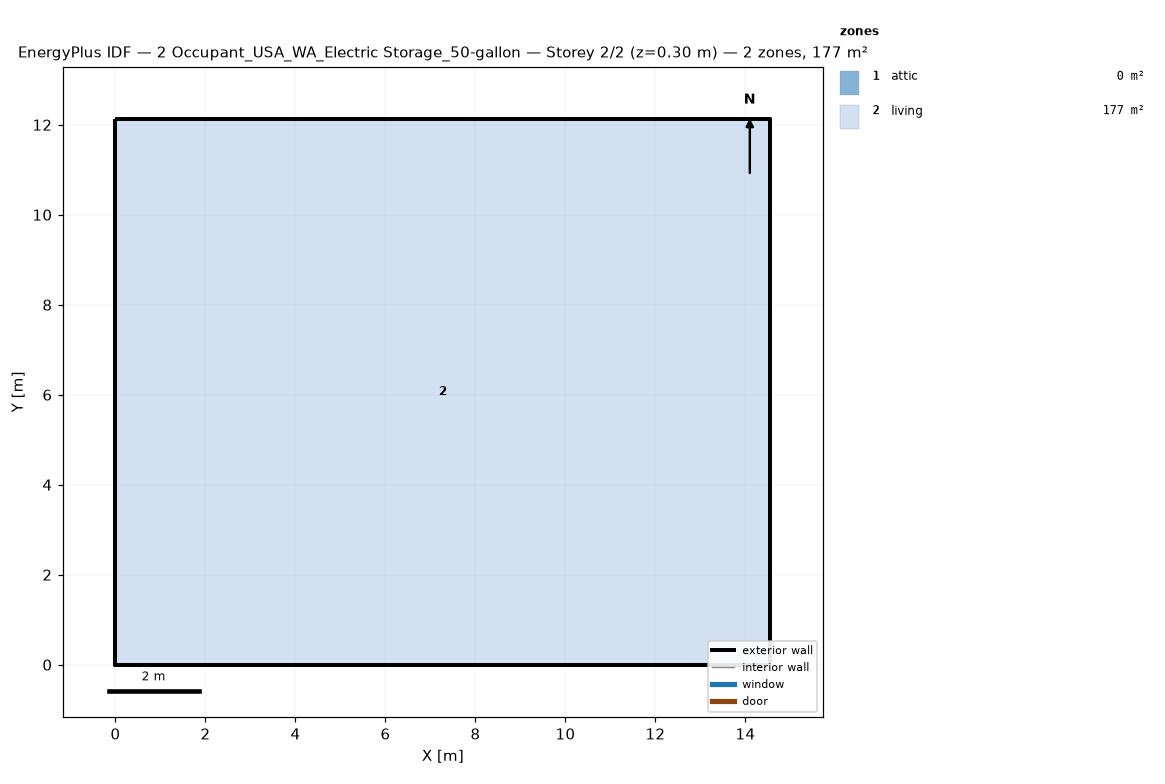
=== STOREY PLAN SPEC (per zone: floor XY polygon, exterior-wall plan segments, windows/doors) ===
zone 1: attic  (0.0 m²)
  exterior wall: (14.55, 0.00) – (14.55, 12.13) – (14.55, 6.06)  [18.2 m]
  exterior wall: (0.00, 12.13) – (0.00, 0.00) – (0.00, 6.06)  [18.2 m]
zone 2: living  (176.5 m²)
  floor: (0.00, 0.00) (0.00, 12.13) (14.55, 12.13) (14.55, 0.00)
  exterior wall: (0.00, 0.00) – (14.55, 0.00)  [14.6 m]
  exterior wall: (14.55, 0.00) – (14.55, 12.13)  [12.1 m]
  exterior wall: (14.55, 12.13) – (0.00, 12.13)  [14.6 m]
  exterior wall: (0.00, 12.13) – (0.00, 0.00)  [12.1 m]

=== DERIVED (storey summary) ===
Building: 2 Occupant_USA_WA_Electric Storage_50-gallon
Storey: 2 of 2  (floor level z = 0.30 m)
Storey gross floor area: 176.5 m²
Zones on this storey: 2
  - attic: floor 0.0 m²; exterior wall 36.4 m (24.5 m²); WWR 0.0%
  - living: floor 176.5 m²; exterior wall 53.4 m (146.4 m²); WWR 0.0%
Zone adjacency: (none detected)